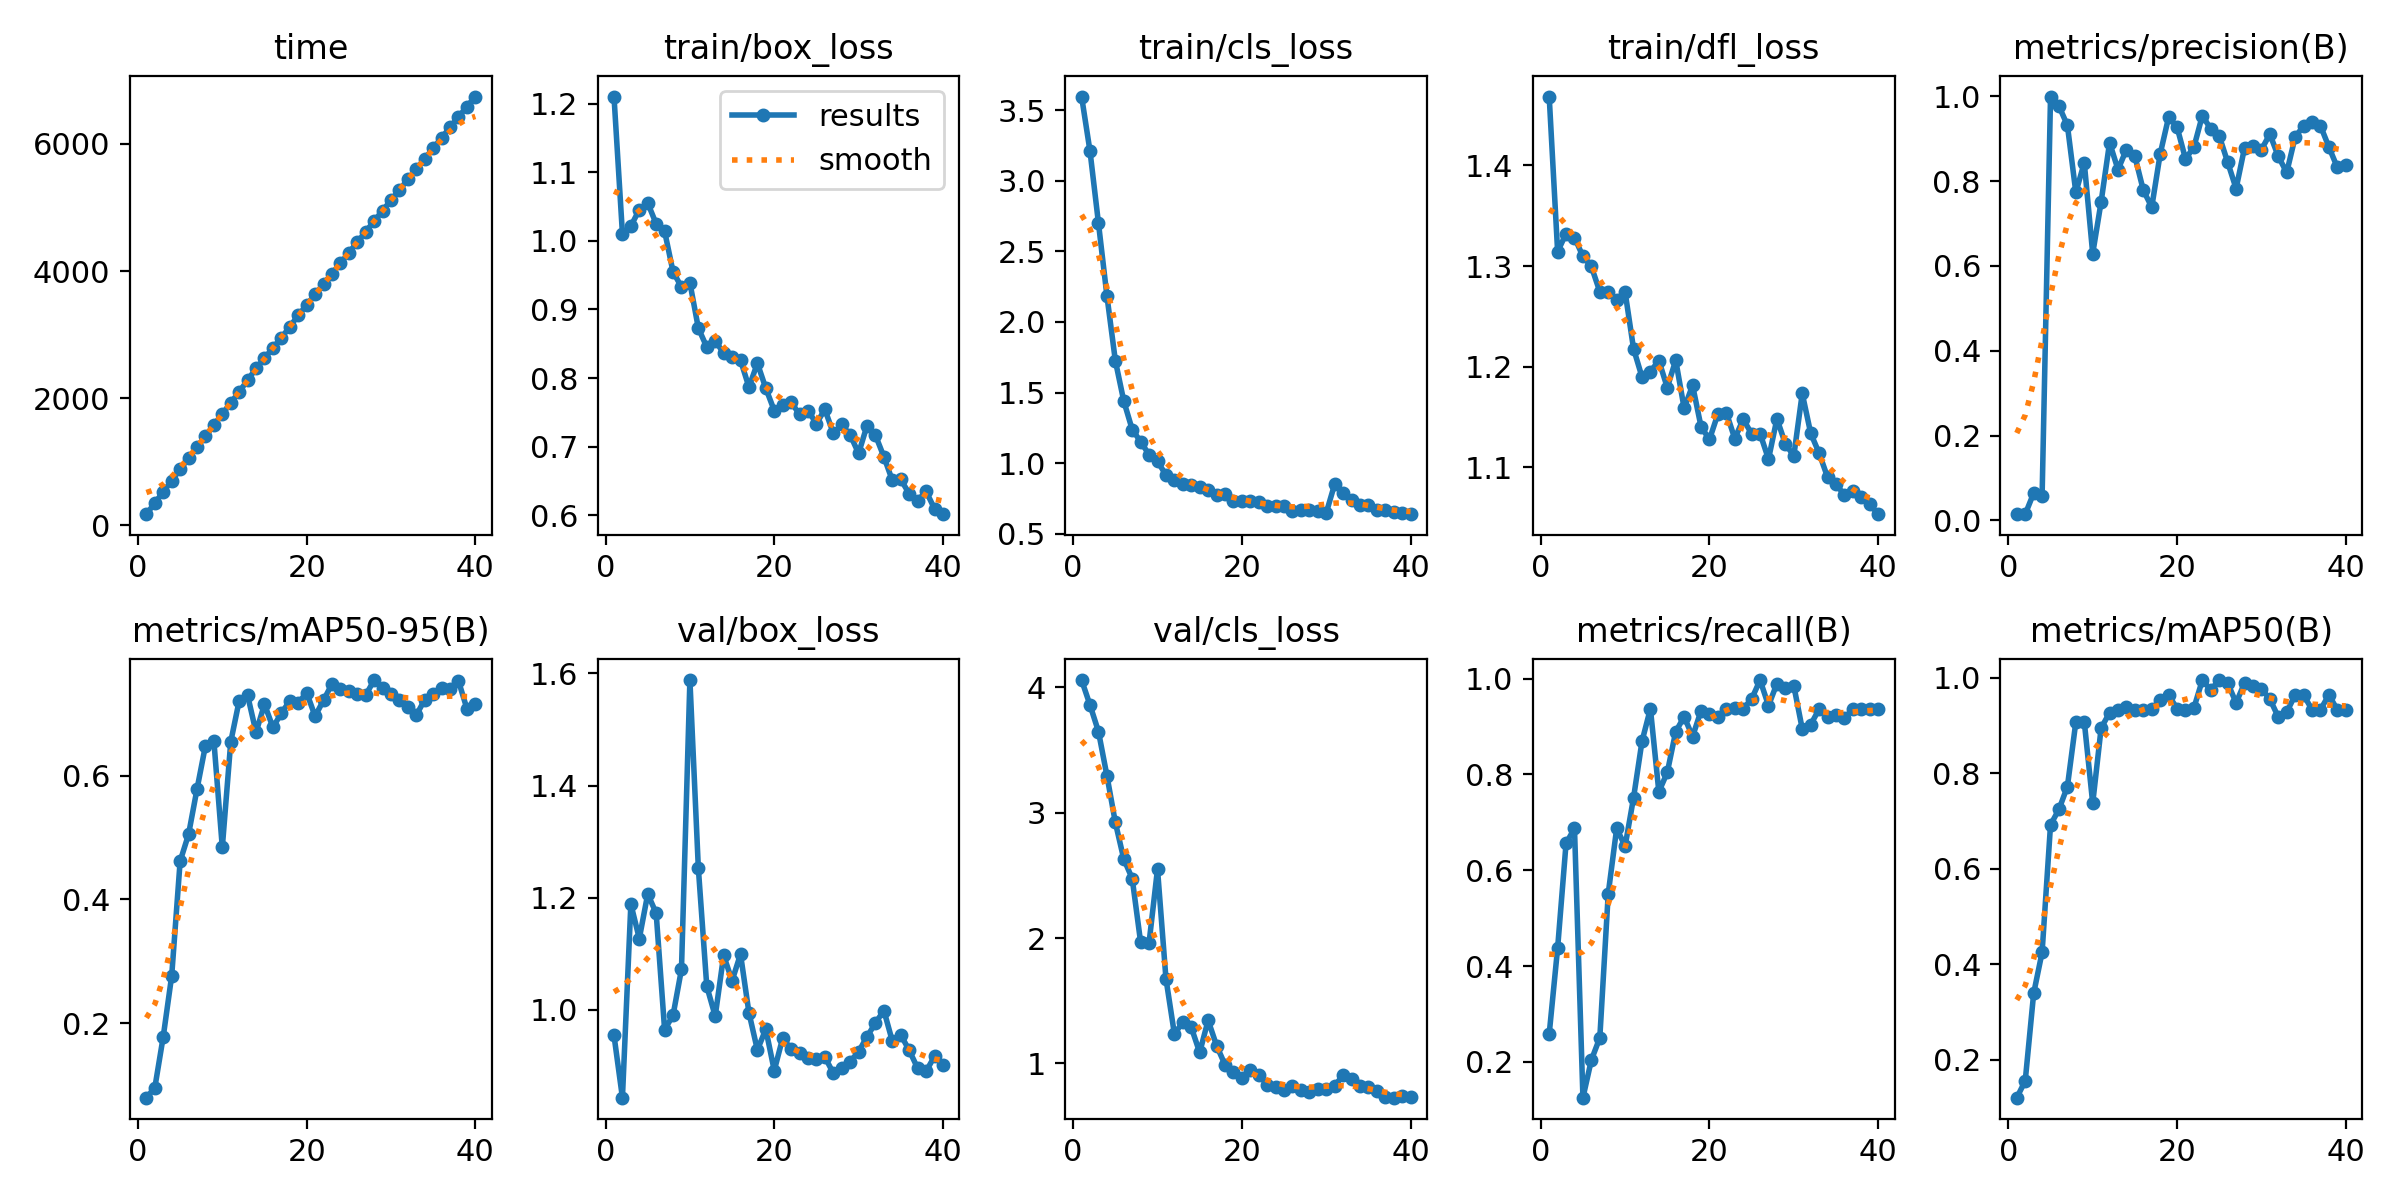

The data file committed next to this chart (first rows):
epoch, time, train/box_loss, train/cls_loss, train/dfl_loss, metrics/precision(B), metrics/recall(B), metrics/mAP50(B), metrics/mAP50-95(B), val/box_loss, val/cls_loss, val/dfl_loss, lr/pg0, lr/pg1, lr/pg2
1, 177.4, 1.21, 3.596, 1.468, 0.01534, 0.2578, 0.1206, 0.07975, 0.9547, 4.059, 1.326, 8.459e-05, 8.459e-05, 8.459e-05
2, 352.1, 1.01, 3.208, 1.314, 0.01479, 0.4375, 0.1559, 0.09584, 0.8437, 3.859, 1.199, 0.0001725, 0.0001725, 0.0001725
3, 528, 1.021, 2.7, 1.332, 0.06442, 0.6562, 0.3389, 0.1785, 1.189, 3.648, 1.391, 0.0002558, 0.0002558, 0.0002558
4, 704.5, 1.045, 2.187, 1.328, 0.05734, 0.6875, 0.425, 0.2766, 1.127, 3.297, 1.265, 0.0003346, 0.0003346, 0.0003346
5, 880.8, 1.055, 1.727, 1.31, 0.9994, 0.125, 0.6919, 0.4616, 1.207, 2.924, 1.445, 0.0004088, 0.0004088, 0.0004088
6, 1056, 1.025, 1.44, 1.3, 0.977, 0.2037, 0.7243, 0.505, 1.173, 2.631, 1.284, 0.0004784, 0.0004784, 0.0004784
7, 1230, 1.014, 1.239, 1.275, 0.9315, 0.25, 0.772, 0.578, 0.965, 2.476, 1.175, 0.0005435, 0.0005435, 0.0005435
8, 1403, 0.955, 1.153, 1.274, 0.7734, 0.5512, 0.9071, 0.6482, 0.9905, 1.966, 1.206, 0.000604, 0.000604, 0.000604
9, 1578, 0.9327, 1.06, 1.266, 0.8435, 0.6874, 0.9078, 0.6561, 1.073, 1.963, 1.331, 0.0006167, 0.0006167, 0.0006167
10, 1752, 0.9389, 1.012, 1.274, 0.629, 0.6504, 0.737, 0.4839, 1.588, 2.551, 1.598, 0.0005977, 0.0005977, 0.0005977
11, 1927, 0.8728, 0.9178, 1.218, 0.7515, 0.7513, 0.8947, 0.6543, 1.253, 1.678, 1.522, 0.0005787, 0.0005787, 0.0005787
12, 2100, 0.8452, 0.8782, 1.19, 0.8909, 0.8691, 0.9266, 0.7208, 1.042, 1.236, 1.238, 0.0005596, 0.0005596, 0.0005596
13, 2285, 0.8548, 0.8502, 1.195, 0.8272, 0.9375, 0.9325, 0.7295, 0.9891, 1.328, 1.217, 0.0005406, 0.0005406, 0.0005406
14, 2468, 0.836, 0.8477, 1.206, 0.8745, 0.7639, 0.9383, 0.6698, 1.097, 1.289, 1.271, 0.0005216, 0.0005216, 0.0005216
15, 2630, 0.8307, 0.8302, 1.179, 0.8584, 0.8044, 0.9316, 0.7152, 1.052, 1.088, 1.258, 0.0005025, 0.0005025, 0.0005025
16, 2792, 0.826, 0.8107, 1.207, 0.7785, 0.8895, 0.9321, 0.6777, 1.099, 1.344, 1.281, 0.0004835, 0.0004835, 0.0004835
17, 2949, 0.7869, 0.7716, 1.159, 0.7387, 0.9206, 0.9342, 0.7007, 0.995, 1.143, 1.177, 0.0004645, 0.0004645, 0.0004645
18, 3124, 0.8216, 0.7809, 1.182, 0.864, 0.8792, 0.9533, 0.7206, 0.9288, 0.99, 1.13, 0.0004454, 0.0004454, 0.0004454
19, 3302, 0.7852, 0.7341, 1.141, 0.9509, 0.9331, 0.9637, 0.717, 0.9657, 0.9331, 1.198, 0.0004264, 0.0004264, 0.0004264
20, 3466, 0.7526, 0.7293, 1.128, 0.9274, 0.9264, 0.935, 0.7339, 0.892, 0.8822, 1.076, 0.0004074, 0.0004074, 0.0004074
21, 3632, 0.7614, 0.7315, 1.153, 0.8525, 0.921, 0.9316, 0.6957, 0.95, 0.9497, 1.139, 0.0003883, 0.0003883, 0.0003883
22, 3793, 0.7647, 0.7271, 1.155, 0.8803, 0.9375, 0.9368, 0.7216, 0.9305, 0.91, 1.101, 0.0003693, 0.0003693, 0.0003693
23, 3959, 0.7472, 0.6972, 1.129, 0.9546, 0.9388, 0.995, 0.7478, 0.9241, 0.8303, 1.089, 0.0003503, 0.0003503, 0.0003503
24, 4123, 0.7524, 0.6988, 1.148, 0.9228, 0.9375, 0.9742, 0.7399, 0.9151, 0.8159, 1.107, 0.0003312, 0.0003312, 0.0003312
25, 4287, 0.7338, 0.6971, 1.133, 0.9066, 0.9576, 0.995, 0.736, 0.9125, 0.7862, 1.116, 0.0003122, 0.0003122, 0.0003122
26, 4454, 0.7544, 0.661, 1.134, 0.8447, 0.9973, 0.9888, 0.7315, 0.9162, 0.8196, 1.13, 0.0002932, 0.0002932, 0.0002932
27, 4618, 0.7197, 0.6674, 1.108, 0.7824, 0.9439, 0.9473, 0.7298, 0.8875, 0.7899, 1.113, 0.0002741, 0.0002741, 0.0002741
28, 4785, 0.7324, 0.6686, 1.148, 0.8785, 0.9898, 0.9888, 0.7542, 0.897, 0.772, 1.098, 0.0002551, 0.0002551, 0.0002551
29, 4949, 0.7173, 0.6616, 1.123, 0.8825, 0.9807, 0.9825, 0.7417, 0.9079, 0.796, 1.082, 0.0002361, 0.0002361, 0.0002361
30, 5114, 0.6904, 0.6473, 1.111, 0.8742, 0.9853, 0.9762, 0.7309, 0.9258, 0.7997, 1.121, 0.000217, 0.000217, 0.000217
31, 5277, 0.7309, 0.8512, 1.174, 0.911, 0.8953, 0.9554, 0.7225, 0.9524, 0.8203, 1.096, 0.000198, 0.000198, 0.000198
32, 5439, 0.7167, 0.7876, 1.134, 0.8584, 0.9041, 0.9177, 0.7113, 0.9769, 0.9078, 1.117, 0.000179, 0.000179, 0.000179
33, 5602, 0.6854, 0.7389, 1.114, 0.8205, 0.9365, 0.9276, 0.6977, 0.999, 0.876, 1.176, 0.00016, 0.00016, 0.00016
34, 5767, 0.6509, 0.7055, 1.09, 0.9037, 0.9202, 0.9637, 0.7223, 0.9443, 0.8236, 1.13, 0.0001409, 0.0001409, 0.0001409
35, 5931, 0.6523, 0.7056, 1.084, 0.9304, 0.9234, 0.9637, 0.731, 0.9555, 0.8103, 1.152, 0.0001219, 0.0001219, 0.0001219
36, 6094, 0.6315, 0.6678, 1.072, 0.9401, 0.9175, 0.9331, 0.7406, 0.9282, 0.784, 1.133, 0.0001029, 0.0001029, 0.0001029
37, 6260, 0.6215, 0.6655, 1.077, 0.9308, 0.9375, 0.933, 0.74, 0.8962, 0.7301, 1.089, 8.3821e-05, 8.3821e-05, 8.3821e-05
38, 6423, 0.635, 0.6563, 1.071, 0.8804, 0.9375, 0.9637, 0.7526, 0.8908, 0.7271, 1.101, 6.47882e-05, 6.47882e-05, 6.47882e-05
39, 6586, 0.6096, 0.6474, 1.063, 0.8324, 0.9375, 0.9328, 0.708, 0.9173, 0.7406, 1.131, 4.57555e-05, 4.57555e-05, 4.57555e-05
40, 6743, 0.6018, 0.6391, 1.054, 0.837, 0.9375, 0.9328, 0.7159, 0.9011, 0.7321, 1.111, 2.67228e-05, 2.67228e-05, 2.67228e-05
